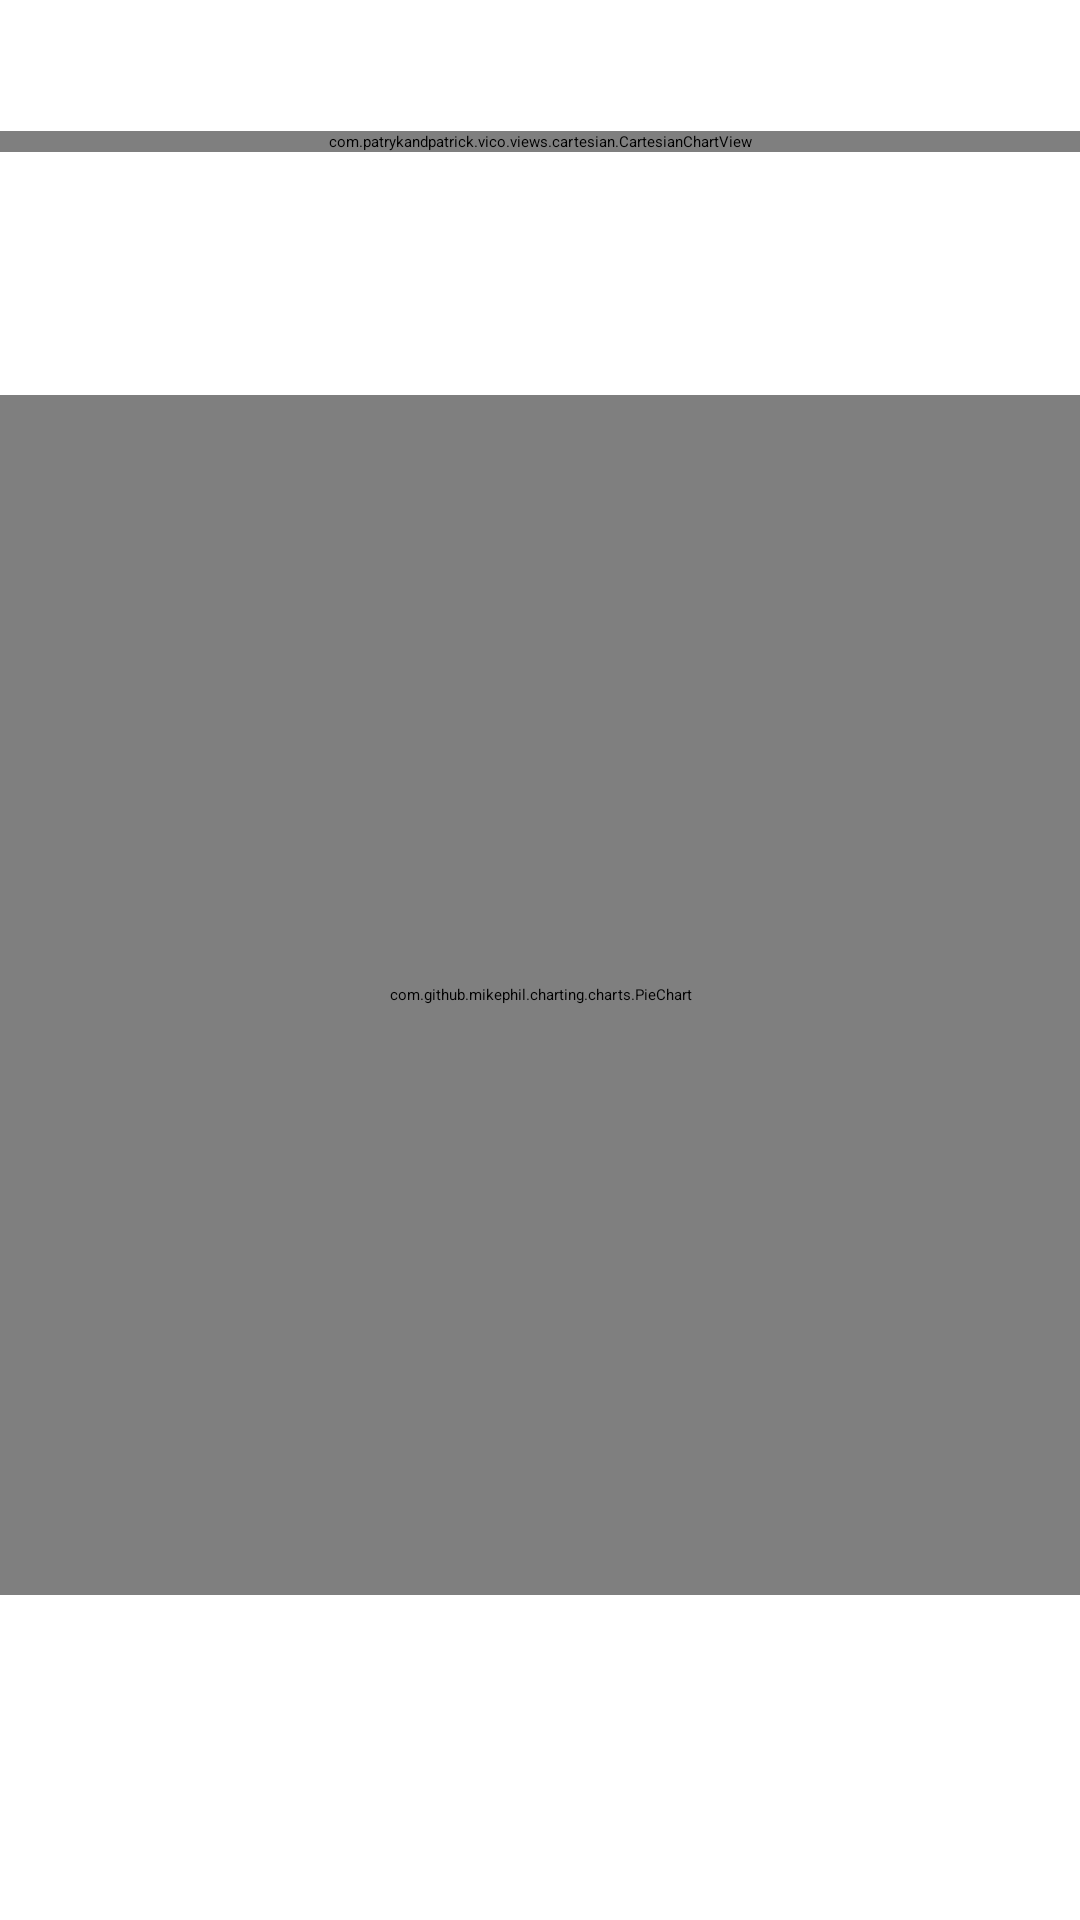

This screen was rendered from an Android layout file. Write that file and the resources it references.
<!-- AndroidManifest.xml: application theme Splash -->
<!-- res/layout/fragment_statistics.xml -->
<?xml version="1.0" encoding="utf-8"?>
<ScrollView xmlns:android="http://schemas.android.com/apk/res/android"
    xmlns:app="http://schemas.android.com/apk/res-auto"
    xmlns:tools="http://schemas.android.com/tools"
    android:layout_width="match_parent"
    android:layout_height="match_parent"
    android:paddingVertical="10dp"
    tools:context=".fragments.StatisticsFragment">

    <LinearLayout
        android:layout_width="match_parent"
        android:layout_height="wrap_content"
        android:orientation="vertical">

        <TextView
            android:layout_width="wrap_content"
            android:layout_height="wrap_content"
            android:layout_gravity="center_horizontal"
            android:text="Completed Tasks this month"
            android:textColor="@color/design_default_color_on_primary"
            android:textSize="25sp" />

        <com.patrykandpatrick.vico.views.cartesian.CartesianChartView
            android:id="@+id/completed_tasks_chart"
            android:layout_width="match_parent"
            android:layout_height="wrap_content"
            app:chartZoomEnabled="true"
            app:layers="line"
            app:lineLayerStyle="@style/ChartCompletedTasksStyle"
            app:showBottomAxis="true"
            app:showStartAxis="true" />

        <TextView
            android:layout_width="wrap_content"
            android:layout_height="wrap_content"
            android:layout_gravity="center_horizontal"
            android:layout_marginTop="18dp"
            android:text="@string/tags_usage_distribution"
            android:textColor="@color/design_default_color_on_primary"
            android:textSize="25sp" />


        <com.github.mikephil.charting.charts.PieChart
            android:id="@+id/pieChart"
            android:layout_width="match_parent"
            android:layout_height="400dp" />

    </LinearLayout>

</ScrollView>
<!-- resources referenced by this layout -->
<resources>
  <string name="tags_usage_distribution">Распределение использования тегов</string>
  <style name="ChartCompletedTasksStyle">
          <item name="line1Spec">@style/ChartLineStyle</item>
      </style>
  <style name="Splash" parent="Theme.SplashScreen">
          <item name="postSplashScreenTheme">@style/Theme.Sunrise</item>
      </style>
  <style name="ChartLineStyle">
          <item name="color">@color/chart_color</item>
      </style>
  <style name="Theme.Sunrise" parent="Base.Theme.Sunrise" />
  <color name="chart_color">#a485e0</color>
  <style name="Base.Theme.Sunrise" parent="Theme.Material3.DayNight.NoActionBar">
          <item name="itemBackgrounds">#1f182a</item>
          <item name="itemAccentColor">#b79cdf</item>
          <item name="addButtonBackground">#240a4b</item>
          <item name="appBarColor">#311945</item>
      </style>
</resources>
